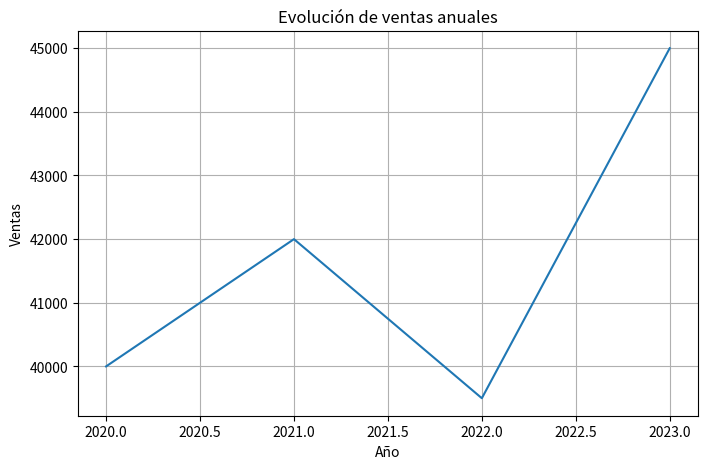

The matplotlib source for this figure:
import pandas as pd
import matplotlib.pyplot as plt

years = [2020, 2021, 2022, 2023]
sales = [40000, 42000, 39500, 45000]

dataframe = pd.DataFrame({
    "Año": years,
    "Ventas": sales
})

print("DataFrame original:")
print(dataframe)

dataframe["Crecimiento"] = dataframe["Ventas"].diff()

print("\nDataFrame con crecimiento:")
print(dataframe)

plt.figure(figsize=(8, 5))
plt.plot(dataframe["Año"], dataframe["Ventas"])
plt.title("Evolución de ventas anuales")
plt.xlabel("Año")
plt.ylabel("Ventas")
plt.grid(True)

plt.show()
